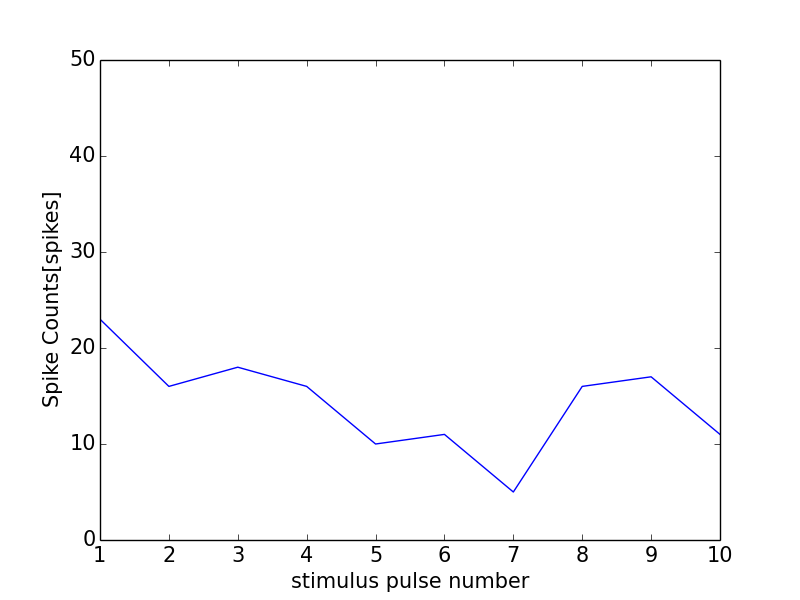

The table this chart was drawn from, first rows:
0, 0.0
0, 0
1, 23
2, 16
3, 18
4, 16
5, 10
6, 11
7, 5
8, 16
9, 17
10, 11
11, 1
